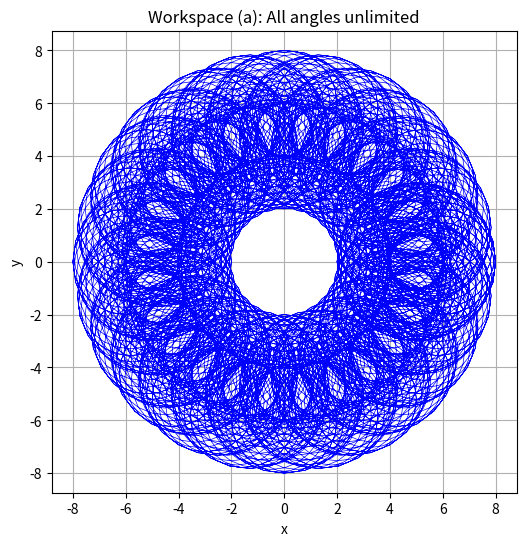
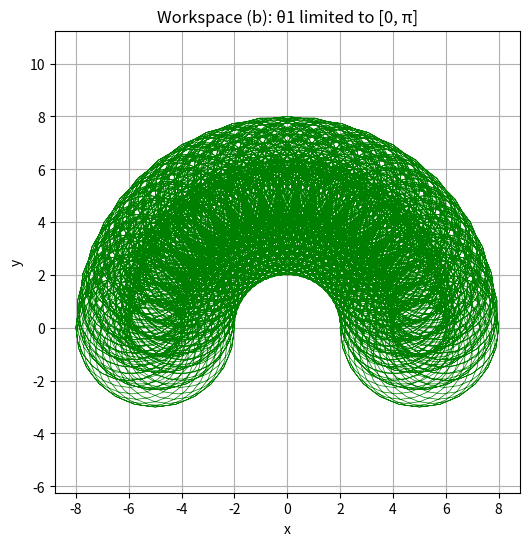
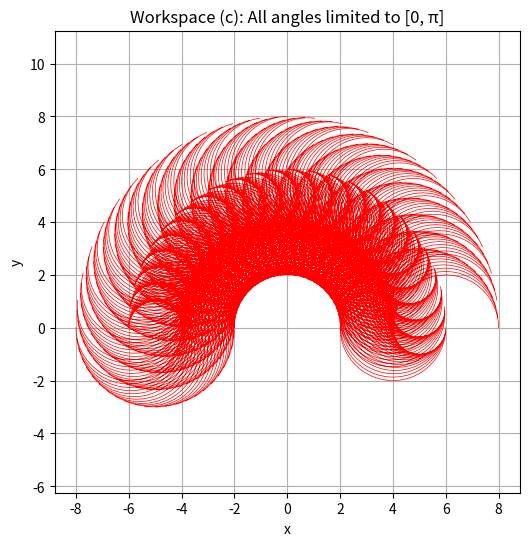

Write the Python code that produced these figures, in order.
import numpy as np
import matplotlib.pyplot as plt

l1 = 5
l2 = 1
l3 = 2
def calculate_workspace(theta1_range, theta2_range, theta3_range, num_points=25):
    theta1_values = np.linspace(theta1_range[0], theta1_range[1], num_points)
    theta2_values = np.linspace(theta2_range[0], theta2_range[1], num_points)
    theta3_values = np.linspace(theta3_range[0], theta3_range[1], num_points)
    
    X = []
    Y = []
    for theta1 in theta1_values:
        for theta2 in theta2_values:
            for theta3 in theta3_values:
                # Forward kinematics
                x = l1 * np.cos(theta1) + l2 * np.cos(theta1 + theta2) + l3 * np.cos(theta1 + theta2 + theta3)
                y = l1 * np.sin(theta1) + l2 * np.sin(theta1 + theta2) + l3 * np.sin(theta1 + theta2 + theta3)                
                if len(X) > 0 and np.sqrt((x - X[-1])**2 + (y - Y[-1])**2) > 1.0:
                    X.append(None)  
                    Y.append(None)  
                
                X.append(x)
                Y.append(y)
    
    return np.array(X), np.array(Y)

def plot_and_save_workspace(X, Y, title, filename, color='blue'):
    plt.figure(figsize=(6, 6))
    plt.plot(X, Y, color=color, linewidth=0.5)
    plt.title(title)
    plt.xlabel('x')
    plt.ylabel('y')
    plt.axis('equal')
    plt.grid(True)
    plt.savefig(f'{filename}.png', dpi=300, bbox_inches='tight')
    plt.show()

theta1_range_a = [0, 2*np.pi]
theta2_range_a = [0, 2*np.pi]
theta3_range_a = [0, 2*np.pi]
X_a, Y_a = calculate_workspace(theta1_range_a, theta2_range_a, theta3_range_a)

theta1_range_b = [0, np.pi]
theta2_range_b = [0, 2*np.pi]
theta3_range_b = [0, 2*np.pi]
X_b, Y_b = calculate_workspace(theta1_range_b, theta2_range_b, theta3_range_b)

theta1_range_c = [0, np.pi]
theta2_range_c = [0, np.pi]
theta3_range_c = [0, np.pi]
X_c, Y_c = calculate_workspace(theta1_range_c, theta2_range_c, theta3_range_c)

plot_and_save_workspace(X_a, Y_a, 'Workspace (a): All angles unlimited', 'workspace_case_a', color='blue')
plot_and_save_workspace(X_b, Y_b, 'Workspace (b): θ1 limited to [0, π]', 'workspace_case_b', color='green')
plot_and_save_workspace(X_c, Y_c, 'Workspace (c): All angles limited to [0, π]', 'workspace_case_c', color='red')
